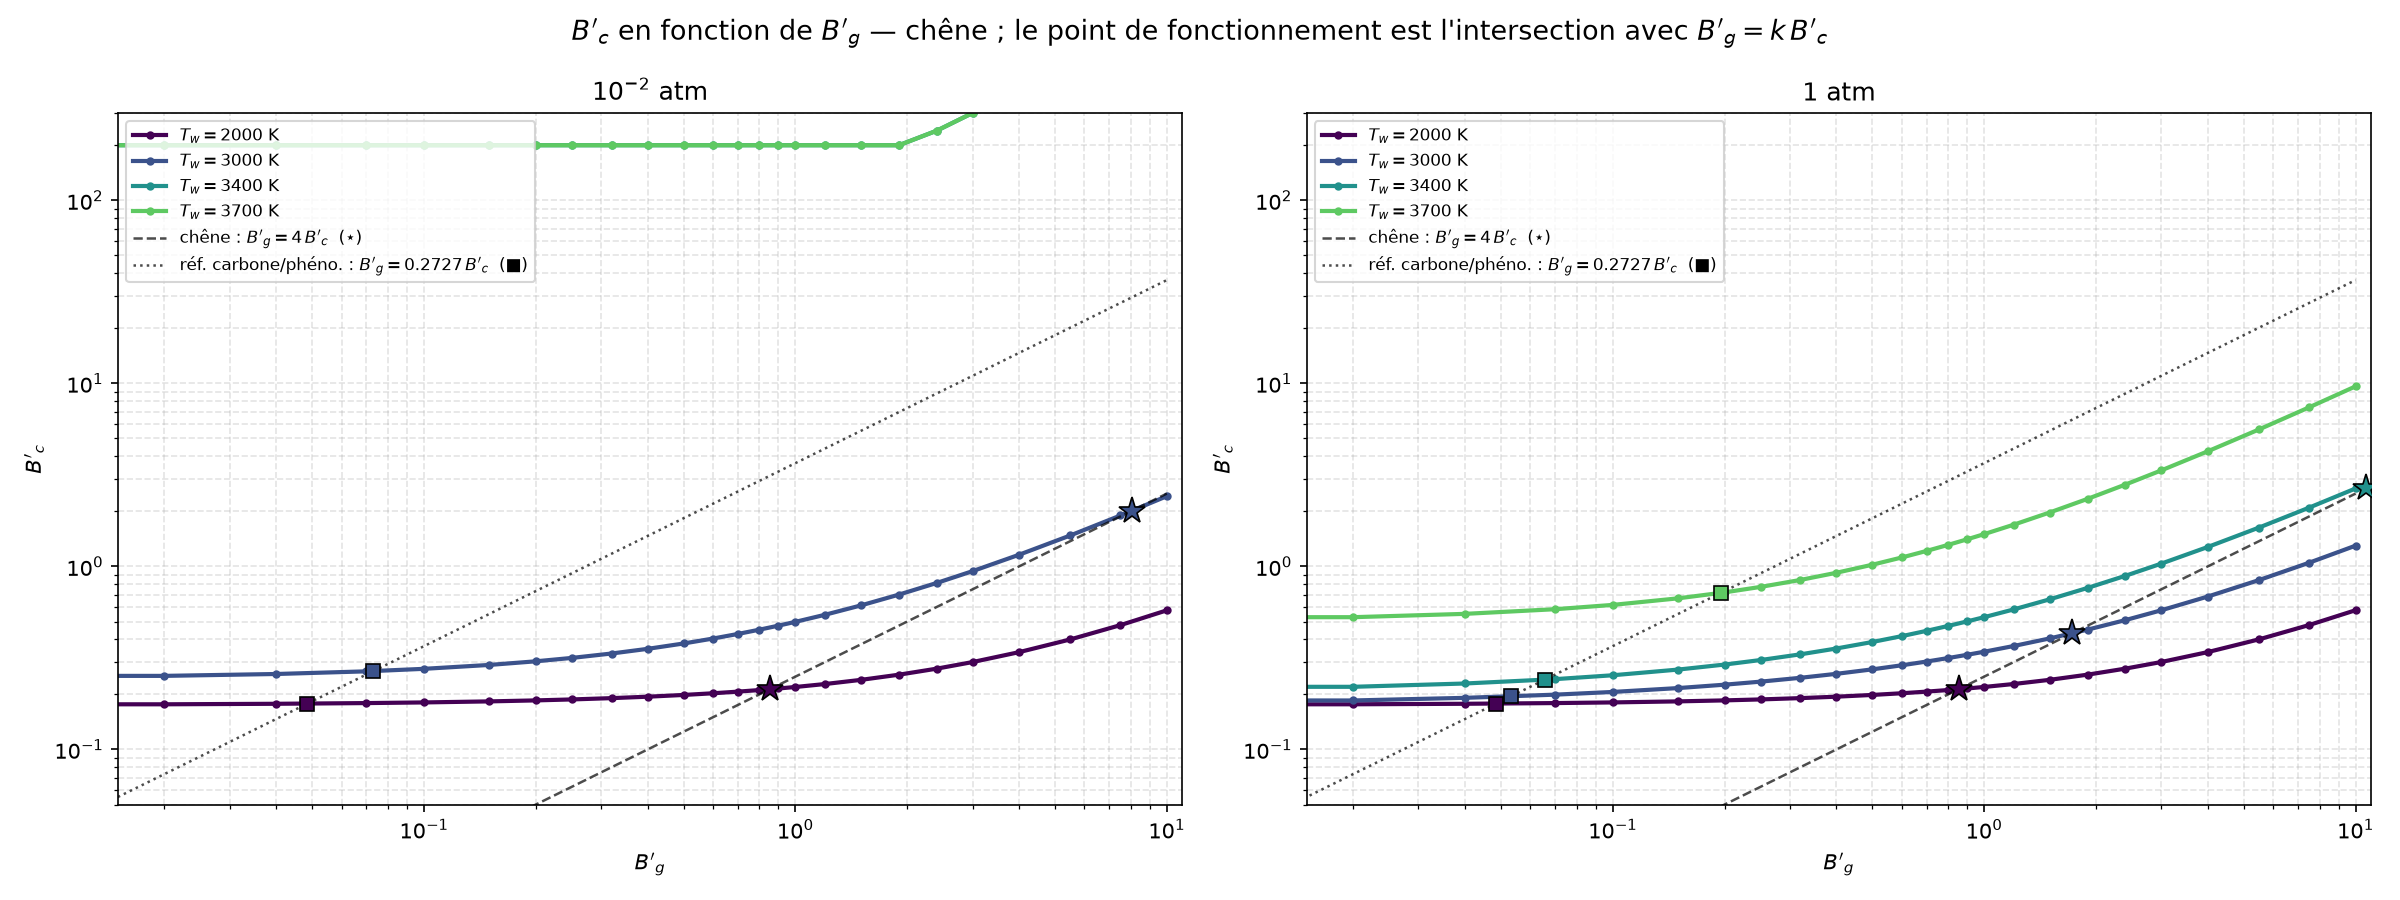

Source data for this figure (header and first rows):
P_atm, T_K, Bg, Bc, hw_MJkg
0.01, 2000, 0, 1.748570e-01, 6.418260e-01
0.01, 2000, 0.02, 1.765150e-01, 6.601790e-01
0.01, 2000, 0.04, 1.776680e-01, 6.635210e-01
0.01, 2000, 0.07, 1.792410e-01, 6.641810e-01
0.01, 2000, 0.1, 1.807260e-01, 6.626480e-01
0.01, 2000, 0.15, 1.831020e-01, 6.579500e-01
0.01, 2000, 0.2, 1.854020e-01, 6.520400e-01
0.01, 2000, 0.25, 1.876550e-01, 6.456460e-01
0.01, 2000, 0.32, 1.907540e-01, 6.364850e-01
0.01, 2000, 0.4, 1.942390e-01, 6.261810e-01
0.01, 2000, 0.5, 1.985370e-01, 6.139130e-01
0.01, 2000, 0.6, 2.027860e-01, 6.024760e-01
0.01, 2000, 0.7, 2.069990e-01, 5.918900e-01
0.01, 2000, 0.8, 2.111830e-01, 5.821120e-01
0.01, 2000, 0.9, 2.153440e-01, 5.730830e-01
0.01, 2000, 1, 2.194850e-01, 5.647340e-01
0.01, 2000, 1.2, 2.277180e-01, 5.498240e-01
0.01, 2000, 1.5, 2.399750e-01, 5.311180e-01
0.01, 2000, 1.9, 2.561930e-01, 5.112720e-01
0.01, 2000, 2.4, 2.763220e-01, 4.921660e-01
0.01, 2000, 3, 3.003280e-01, 4.748120e-01
0.01, 2000, 4, 3.400920e-01, 4.542160e-01
0.01, 2000, 5.5, 3.993580e-01, 4.341660e-01
0.01, 2000, 7.5, 4.779320e-01, 4.175610e-01
0.01, 2000, 10, 5.756920e-01, 4.046430e-01
0.01, 3000, 0, 2.462070e-01, 3.665700e+00
0.01, 3000, 0.02, 2.523950e-01, 3.979320e+00
0.01, 3000, 0.04, 2.584230e-01, 4.270990e+00
0.01, 3000, 0.07, 2.672220e-01, 4.674220e+00
0.01, 3000, 0.1, 2.757870e-01, 5.043130e+00
0.01, 3000, 0.15, 2.896580e-01, 5.596330e+00
0.01, 3000, 0.2, 3.031400e-01, 6.087360e+00
0.01, 3000, 0.25, 3.163210e-01, 6.528250e+00
0.01, 3000, 0.32, 3.343800e-01, 7.077200e+00
0.01, 3000, 0.4, 3.545800e-01, 7.625950e+00
0.01, 3000, 0.5, 3.793260e-01, 8.218910e+00
0.01, 3000, 0.6, 4.036370e-01, 8.730350e+00
0.01, 3000, 0.7, 4.276040e-01, 9.176920e+00
0.01, 3000, 0.8, 4.512920e-01, 9.570760e+00
0.01, 3000, 0.9, 4.747470e-01, 9.921040e+00
0.01, 3000, 1, 4.980040e-01, 1.023480e+01
0.01, 3000, 1.2, 5.440270e-01, 1.077400e+01
0.01, 3000, 1.5, 6.121020e-01, 1.141740e+01
0.01, 3000, 1.9, 7.015540e-01, 1.206540e+01
0.01, 3000, 2.4, 8.118650e-01, 1.265940e+01
0.01, 3000, 3, 9.426710e-01, 1.317570e+01
0.01, 3000, 4, 1.158060e+00, 1.376100e+01
0.01, 3000, 5.5, 1.477130e+00, 1.430200e+01
0.01, 3000, 7.5, 1.897830e+00, 1.472740e+01
0.01, 3000, 10, 2.418940e+00, 1.504250e+01
0.01, 3400, 0, 2.000000e+02, 3.018200e+01
0.01, 3400, 0.02, 2.000000e+02, 3.018150e+01
0.01, 3400, 0.04, 2.000000e+02, 3.018100e+01
0.01, 3400, 0.07, 2.000000e+02, 3.018020e+01
0.01, 3400, 0.1, 2.000000e+02, 3.017940e+01
0.01, 3400, 0.15, 2.000000e+02, 3.017810e+01
0.01, 3400, 0.2, 2.000000e+02, 3.017680e+01
0.01, 3400, 0.25, 2.000000e+02, 3.017550e+01
0.01, 3400, 0.32, 2.000000e+02, 3.017360e+01
0.01, 3400, 0.4, 2.000000e+02, 3.017160e+01
... 140 more rows
